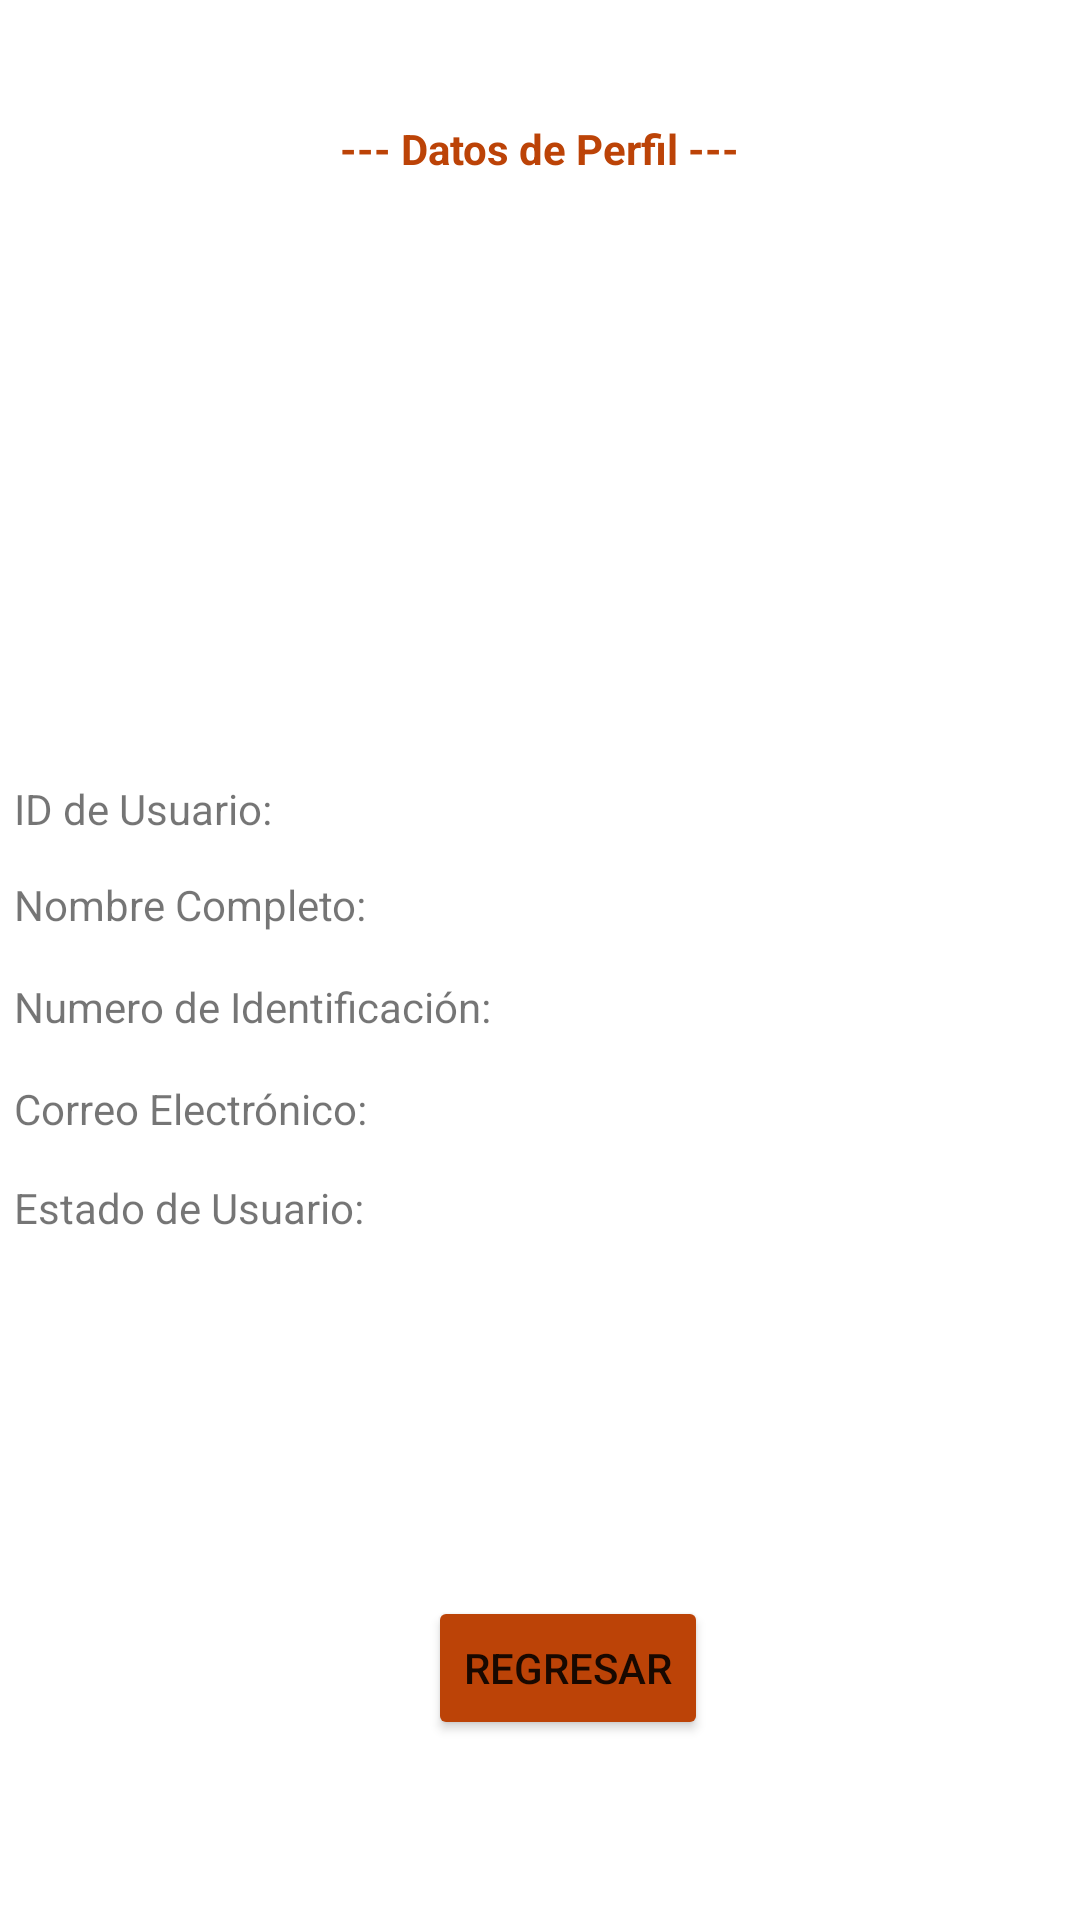

This screen was rendered from an Android layout file. Write that file and the resources it references.
<!-- AndroidManifest.xml: application theme Theme.ProyectoApolo -->
<!-- res/layout/activity_perfil_de_usuario.xml -->
<?xml version="1.0" encoding="utf-8"?>
<androidx.constraintlayout.widget.ConstraintLayout
    xmlns:android="http://schemas.android.com/apk/res/android"
    xmlns:app="http://schemas.android.com/apk/res-auto"
    xmlns:tools="http://schemas.android.com/tools"
    android:layout_width="match_parent"
    android:layout_height="match_parent"
    tools:context=".ui.view.PerfilDeUsuarioActivity">

    <TextView
        android:id="@+id/textView10"
        android:layout_width="wrap_content"
        android:layout_height="wrap_content"
        android:layout_marginStart="139dp"
        android:layout_marginTop="40dp"
        android:layout_marginEnd="139dp"
        android:text="--- Datos de Perfil ---"
        android:textColor="#BC4307"
        android:textStyle="bold"
        app:layout_constraintEnd_toEndOf="parent"
        app:layout_constraintStart_toStartOf="parent"
        app:layout_constraintTop_toTopOf="parent" />

    <ImageView
        android:id="@+id/imageViewPhotoUser"
        android:layout_width="196dp"
        android:layout_height="163dp"
        android:layout_marginTop="12dp"
        app:layout_constraintEnd_toEndOf="parent"
        app:layout_constraintStart_toStartOf="parent"
        app:layout_constraintTop_toBottomOf="@+id/textView10"
        app:srcCompat="@drawable/img_perfil_usuario_defecto" />
    <TextView
        android:id="@+id/textViewIdUsuario"
        android:layout_width="351dp"
        android:layout_height="22dp"
        android:layout_marginStart="30dp"
        android:layout_marginTop="26dp"
        android:layout_marginEnd="30dp"
        android:text="ID de Usuario:"
        app:layout_constraintEnd_toEndOf="parent"
        app:layout_constraintStart_toStartOf="parent"
        app:layout_constraintTop_toBottomOf="@+id/imageViewPhotoUser" />

    <TextView
        android:id="@+id/textViewNombreCompleto"
        android:layout_width="351dp"
        android:layout_height="22dp"
        android:layout_marginStart="30dp"
        android:layout_marginTop="10dp"
        android:layout_marginEnd="30dp"
        android:text="Nombre Completo: "
        app:layout_constraintEnd_toEndOf="parent"
        app:layout_constraintStart_toStartOf="parent"
        app:layout_constraintTop_toBottomOf="@+id/textViewIdUsuario" />

    <TextView
        android:id="@+id/textViewNumIdentificacion"
        android:layout_width="351dp"
        android:layout_height="22dp"
        android:layout_marginStart="30dp"
        android:layout_marginTop="12dp"
        android:layout_marginEnd="30dp"
        android:text="Numero de Identificación: "
        app:layout_constraintEnd_toEndOf="parent"
        app:layout_constraintStart_toStartOf="parent"
        app:layout_constraintTop_toBottomOf="@+id/textViewNombreCompleto" />

    <TextView
        android:id="@+id/textViewCorreoE"
        android:layout_width="351dp"
        android:layout_height="22dp"
        android:layout_marginStart="30dp"
        android:layout_marginTop="12dp"
        android:layout_marginEnd="30dp"
        android:text="Correo Electrónico: "
        app:layout_constraintEnd_toEndOf="parent"
        app:layout_constraintStart_toStartOf="parent"
        app:layout_constraintTop_toBottomOf="@+id/textViewNumIdentificacion" />



    <TextView
        android:id="@+id/textViewEstadoUsuario"
        android:layout_width="351dp"
        android:layout_height="22dp"
        android:layout_marginStart="30dp"
        android:layout_marginTop="11dp"
        android:layout_marginEnd="30dp"
        android:text="Estado de Usuario:"
        app:layout_constraintEnd_toEndOf="parent"
        app:layout_constraintStart_toStartOf="parent"
        app:layout_constraintTop_toBottomOf="@+id/textViewCorreoE" />

    <Button
        android:id="@+id/btnRegresarEnPerfilUser"
        android:layout_width="wrap_content"
        android:layout_height="wrap_content"
        android:layout_marginTop="10dp"
        android:layout_marginBottom="0dp"
        android:backgroundTint="#BC4307"
        android:text="Regresar"
        app:layout_constraintBottom_toBottomOf="parent"
        app:layout_constraintEnd_toEndOf="parent"
        app:layout_constraintHorizontal_bias="0.535"
        app:layout_constraintStart_toStartOf="parent"
        app:layout_constraintTop_toBottomOf="@+id/textViewEstadoUsuario"
        app:layout_constraintVertical_bias="0.64" />

</androidx.constraintlayout.widget.ConstraintLayout>
<!-- resources referenced by this layout -->
<resources>
  <style name="Theme.ProyectoApolo" parent="Theme.MaterialComponents.DayNight.DarkActionBar">
          
          <item name="colorPrimary">@color/teal_700</item>
          <item name="colorPrimaryVariant">#061C7C</item>
          <item name="colorOnPrimary">@color/white</item>
          
          <item name="colorSecondary">@color/teal_200</item>
          <item name="colorSecondaryVariant">@color/teal_700</item>
          <item name="colorOnSecondary">@color/black</item>
          
          <item name="android:statusBarColor" tools:targetApi="l">?attr/colorPrimaryVariant</item>
          
      </style>
  <color name="teal_700">#FF018786</color>
  <color name="white">#FFFFFFFF</color>
  <color name="teal_200">#FF03DAC5</color>
  <color name="black">#FF000000</color>
</resources>
